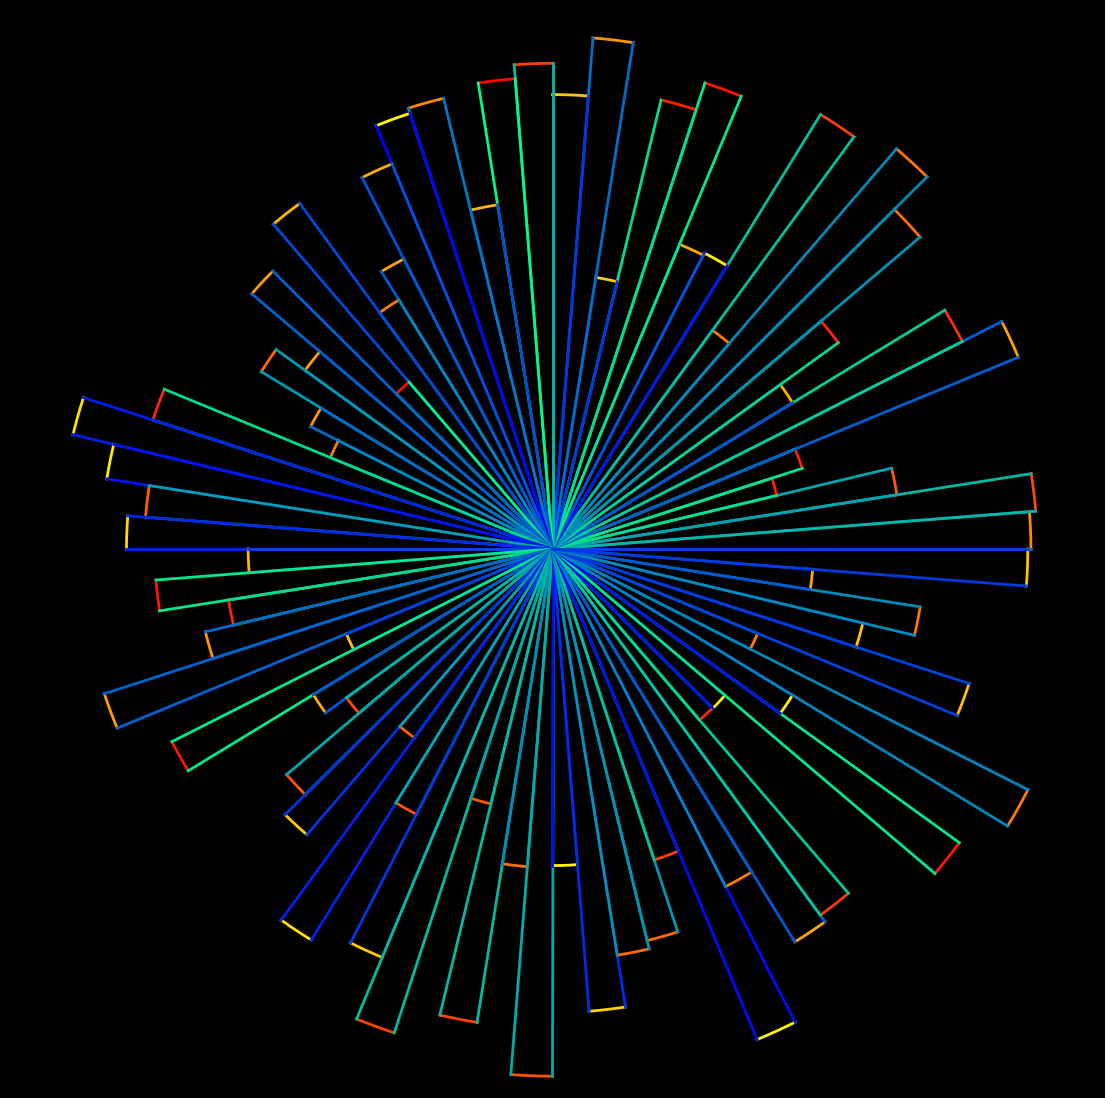

The matplotlib source for this figure: (Note: this script raises an exception after producing the figure.)
from math import cos, sin, pi

import matplotlib.pylab as plt
import numpy as np

p = plt.figure(figsize=(14, 14), facecolor='black', dpi=400)
p = plt.axis('off')
n = 80
p = plt.xlim(-5, 5)
p = plt.ylim(-5, 5)
for i in range(n):
    r = np.random.uniform(2, 5)
    c = np.random.uniform(0, 1)
    plt.plot(
        [
            cos(x) * r
            for x in np.linspace(i * (2 * pi) / n, (i + 1) * (2 * pi) / n, 200)
        ],
        [
            sin(x) * r
            for x in np.linspace(i * (2 * pi) / n, (i + 1) * (2 * pi) / n, 200)
        ],
        color=plt.cm.autumn(1 - c),
        lw=2,
    )
    plt.plot(
        [cos(i * (2 * pi) / n) * r, 0],
        [sin(i * (2 * pi) / n) * r, 0],
        color=plt.cm.winter(c),
        lw=2,
    )
    plt.plot(
        [cos((i + 1) * (2 * pi) / n) * r, 0],
        [sin((i + 1) * (2 * pi) / n) * r, 0],
        color=plt.cm.winter(c),
        lw=2,
    )


plt.savefig(f'C:/Users/<user>/Pictures/RandomPlots/19032020.PNG', facecolor='black')
